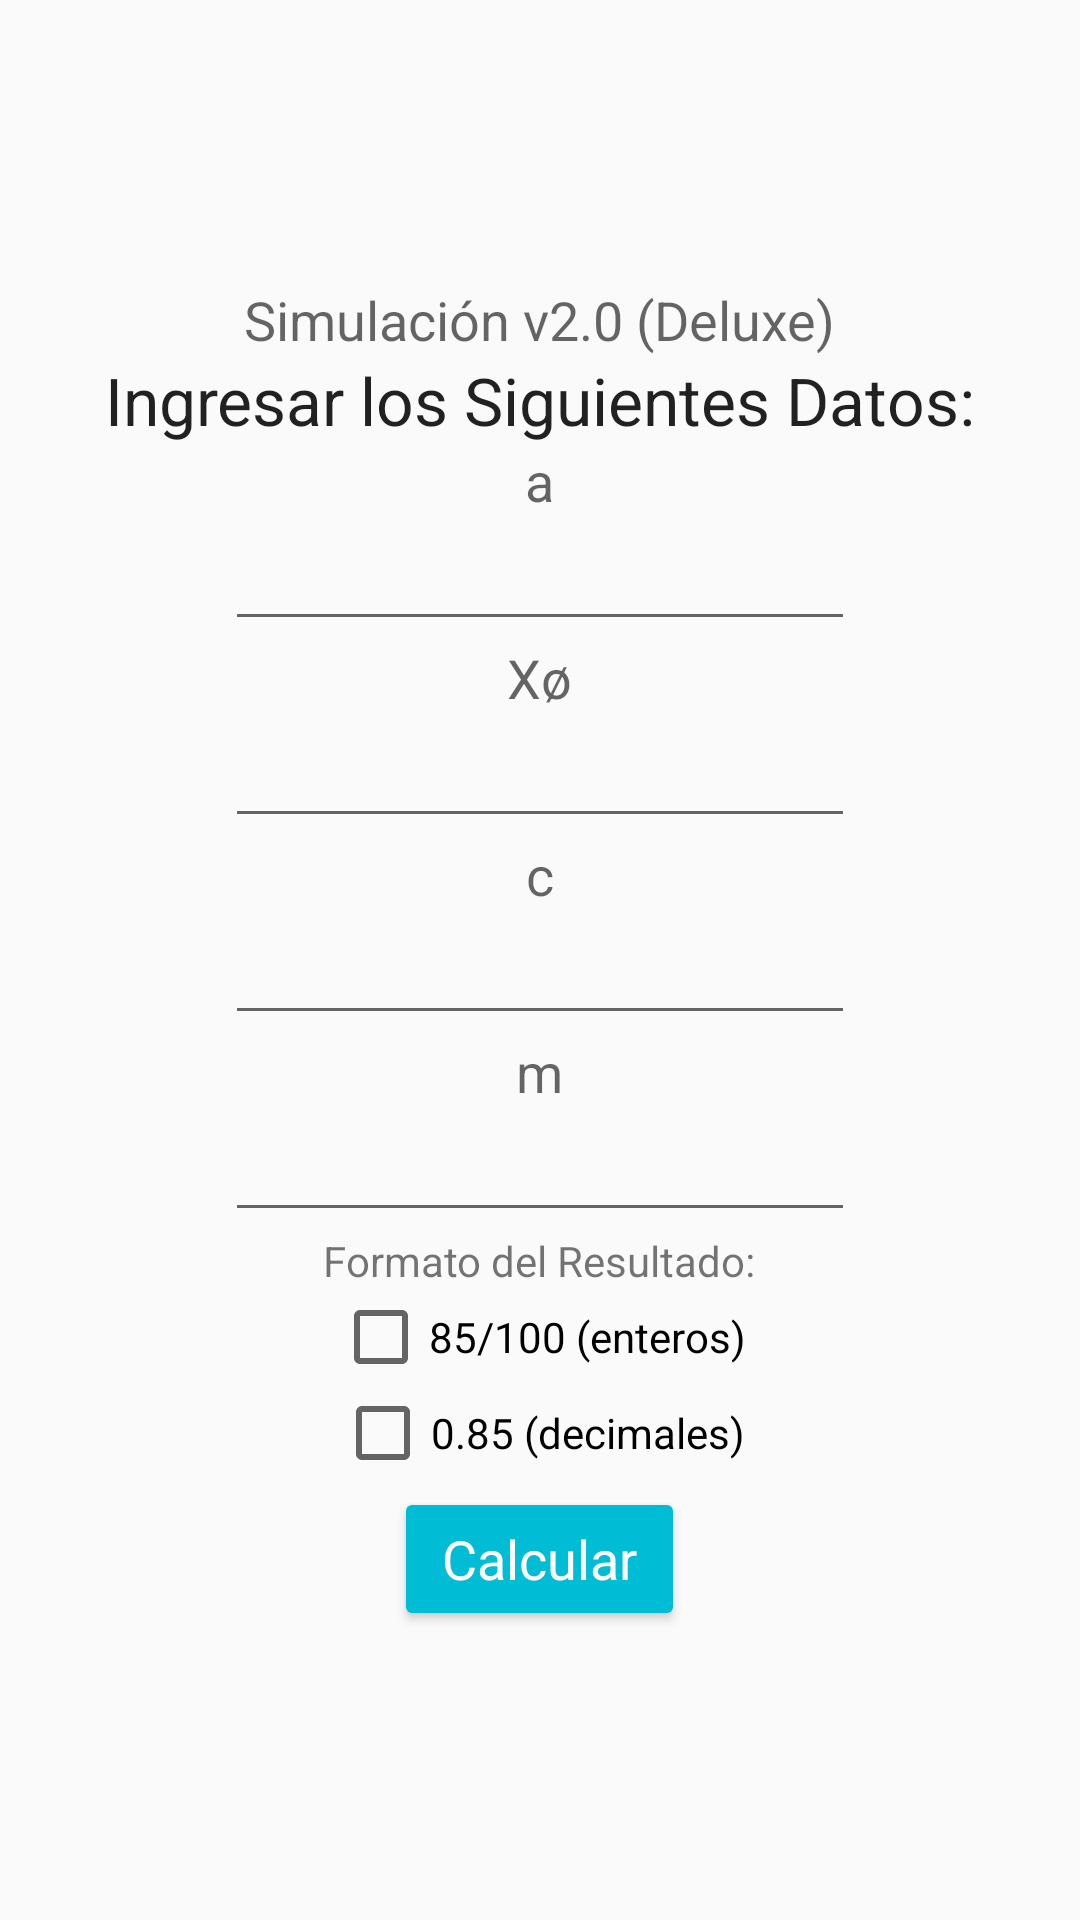

The Android layout XML behind this screen, and the referenced resources:
<!-- AndroidManifest.xml: application theme AppTheme -->
<!-- res/layout/activity_random_generation.xml -->
<?xml version="1.0" encoding="utf-8"?>
<RelativeLayout xmlns:android="http://schemas.android.com/apk/res/android"
xmlns:tools="http://schemas.android.com/tools" android:layout_width="match_parent"
android:layout_height="match_parent" android:paddingLeft="@dimen/activity_horizontal_margin"
android:paddingRight="@dimen/activity_horizontal_margin"
android:paddingTop="@dimen/activity_vertical_margin"
android:paddingBottom="@dimen/activity_vertical_margin"
tools:context="com.fuzzyapps.simulacion.RandomGeneration"
android:focusableInTouchMode="true"
android:id="@+id/lay1">
    <LinearLayout
        android:layout_width="wrap_content"
        android:layout_height="wrap_content"
        android:orientation="vertical"
        android:layout_centerHorizontal="true"
        android:layout_centerVertical="true"
        android:gravity="center">
        <TextView
            android:layout_width="wrap_content"
            android:layout_height="wrap_content"
            android:textAppearance="?android:attr/textAppearanceMedium"
            android:text="Simulación v2.0 (Deluxe)"
            android:id="@+id/textView"/>
        <TextView
            android:layout_width="wrap_content"
            android:layout_height="wrap_content"
            android:textAppearance="?android:attr/textAppearanceLarge"
            android:text="Ingresar los Siguientes Datos:"
            android:id="@+id/textView6"/>
        <TextView
            android:layout_width="wrap_content"
            android:layout_height="wrap_content"
            android:textAppearance="?android:attr/textAppearanceMedium"
            android:text="a"
            android:id="@+id/textView4"/>
        <EditText
            android:layout_width="wrap_content"
            android:layout_height="wrap_content"
            android:inputType="number"
            android:ems="10"
            android:id="@+id/editText"/>

        <TextView
            android:layout_width="wrap_content"
            android:layout_height="wrap_content"
            android:textAppearance="?android:attr/textAppearanceMedium"
            android:text="Xø"
            android:id="@+id/textView2"/>

        <EditText
            android:layout_width="wrap_content"
            android:layout_height="wrap_content"
            android:inputType="number"
            android:ems="10"
            android:id="@+id/editText2" />
        <TextView
            android:layout_width="wrap_content"
            android:layout_height="wrap_content"
            android:textAppearance="?android:attr/textAppearanceMedium"
            android:text="c"
            android:id="@+id/textView3" />

        <EditText
            android:layout_width="wrap_content"
            android:layout_height="wrap_content"
            android:inputType="number"
            android:ems="10"
            android:id="@+id/editText3"/>
        <TextView
            android:layout_width="wrap_content"
            android:layout_height="wrap_content"
            android:textAppearance="?android:attr/textAppearanceMedium"
            android:text="m"
            android:id="@+id/textView5" />

        <EditText
            android:layout_width="wrap_content"
            android:layout_height="wrap_content"
            android:inputType="number"
            android:ems="10"
            android:id="@+id/editText4"/>
        <TextView
            android:layout_width="wrap_content"
            android:layout_height="wrap_content"
            android:textAppearance="?android:attr/textAppearanceSmall"
            android:text="Formato del Resultado:"
            android:id="@+id/textView7"/>

        <CheckBox
            android:layout_width="wrap_content"
            android:layout_height="wrap_content"
            android:text="85/100 (enteros)"
            android:id="@+id/checkBox"
            android:checked="false" />

        <CheckBox
            android:layout_width="wrap_content"
            android:layout_height="wrap_content"
            android:text="0.85 (decimales)"
            android:id="@+id/checkBox2"
            android:checked="false"/>
        <Button
            android:layout_width="wrap_content"
            android:layout_height="wrap_content"
            android:text="Calcular"
            android:id="@+id/button"
            android:minWidth="88dp"
            android:layout_marginTop="2dp"
            android:layout_marginBottom="2dp"
            android:paddingLeft="16dp"
            android:paddingRight="16dp"
            android:textAppearance="?android:attr/textAppearanceMedium"
            android:textColor="@color/white"
            android:theme="@style/MDButton"/>
    </LinearLayout>
</RelativeLayout>
<!-- resources referenced by this layout -->
<resources>
  <color name="white">#FFFFFF</color>
  <style name="MDButton" parent="Theme.AppCompat.Light.DarkActionBar">
          <item name="colorButtonNormal">@color/colorAccent</item>
      </style>
  <style name="AppTheme" parent="Theme.AppCompat.Light.DarkActionBar">
          
          <item name="colorPrimary">@color/colorPrimary</item>
          <item name="colorPrimaryDark">@color/colorPrimaryDark</item>
          <item name="colorAccent">@color/colorAccent</item>
      </style>
  <color name="colorAccent">#00BCD4</color>
  <color name="colorPrimary">#3F51B5</color>
  <color name="colorPrimaryDark">#303F9F</color>
</resources>
